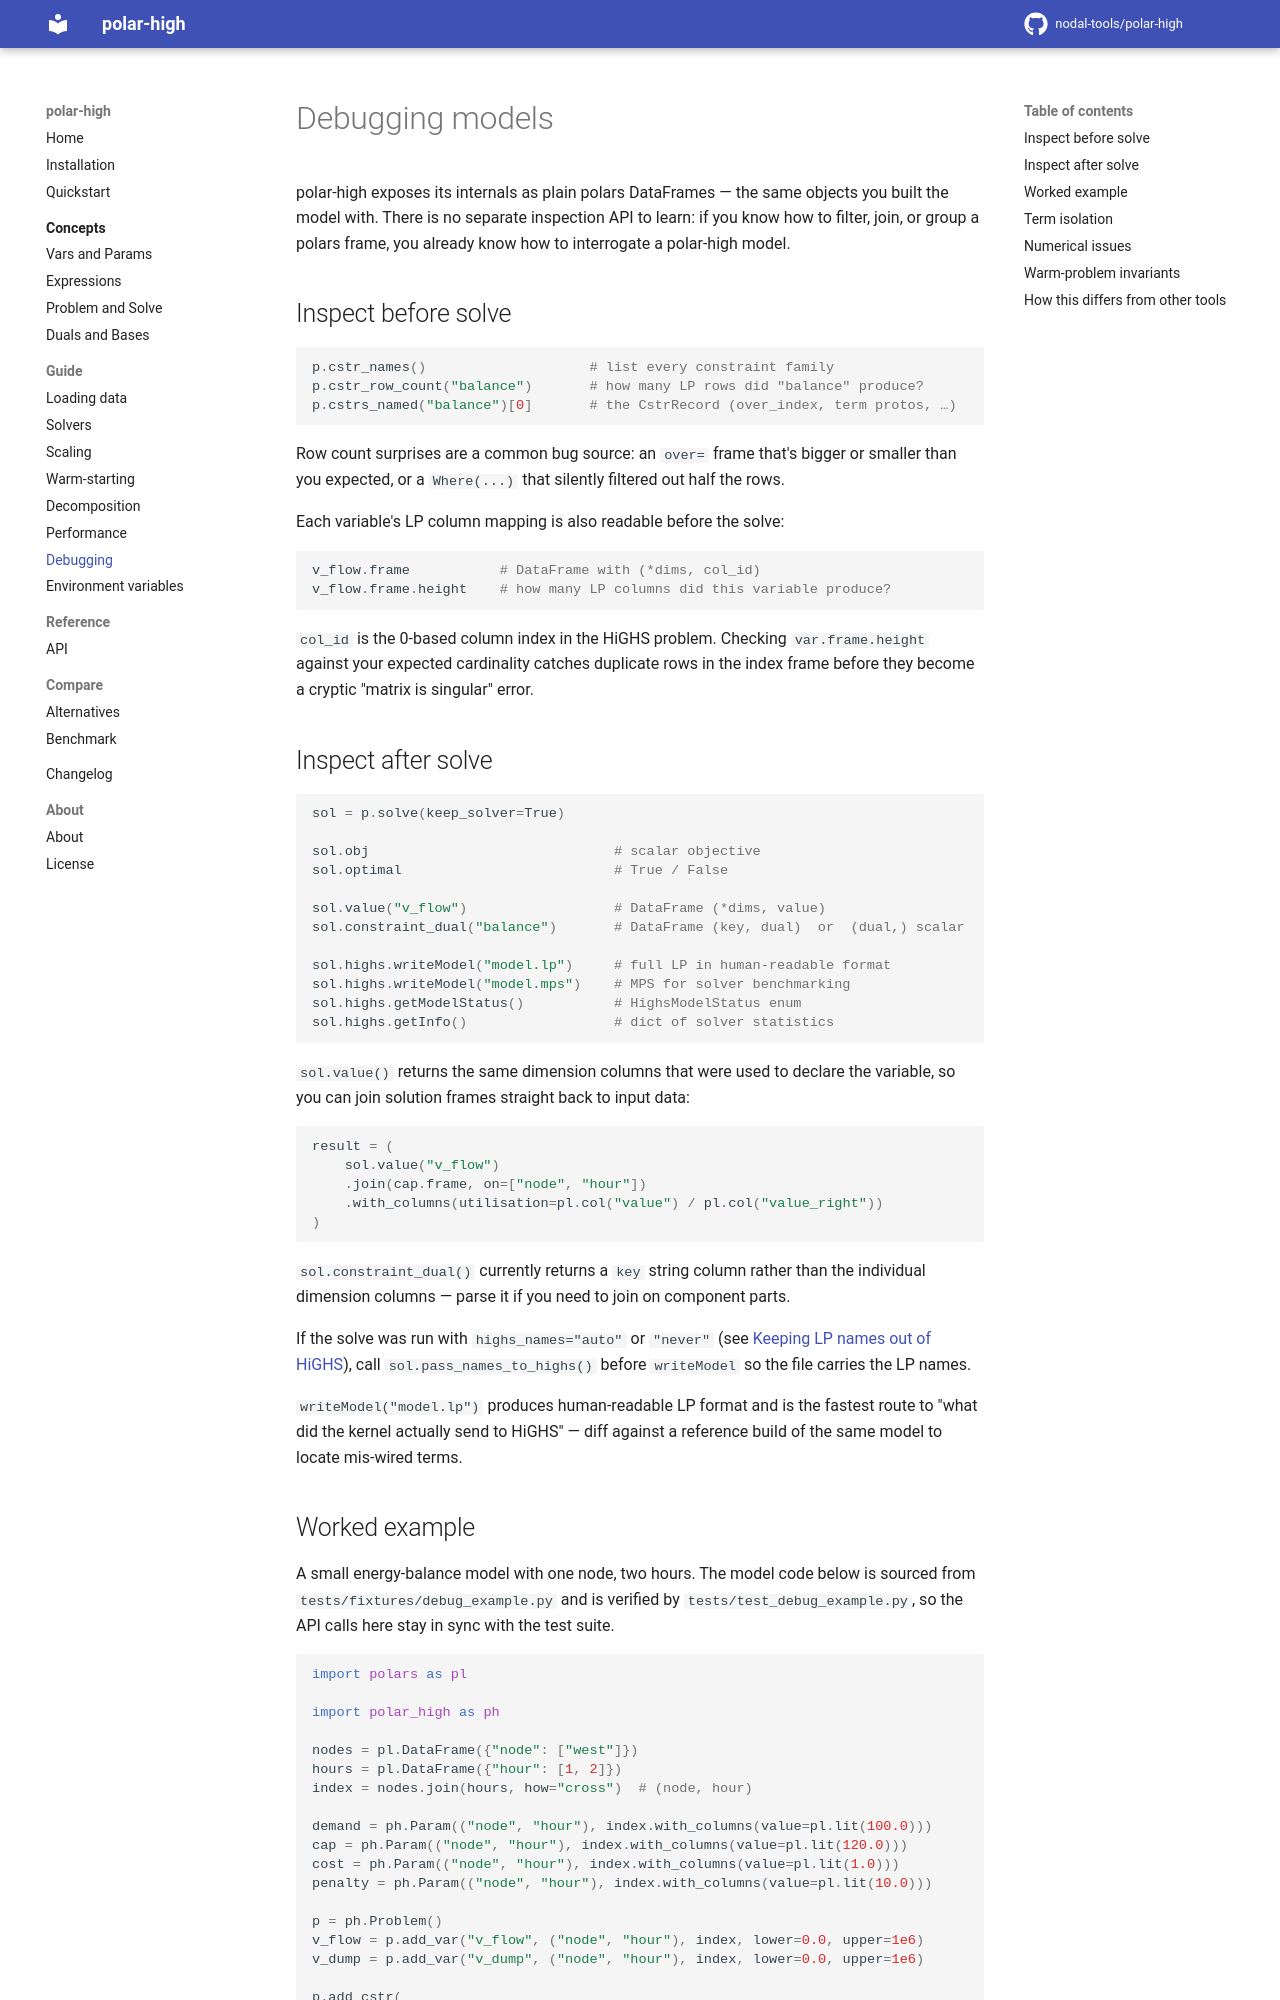

repository: nodal-tools/polar-high · page: v3.12.1/guide/debugging/index.html · generator: mkdocs

# Debugging models

polar-high exposes its internals as plain polars DataFrames — the same
objects you built the model with.  There is no separate inspection API
to learn: if you know how to filter, join, or group a polars frame, you
already know how to interrogate a polar-high model.

## Inspect before solve

```python
p.cstr_names()                    # list every constraint family
p.cstr_row_count("balance")       # how many LP rows did "balance" produce?
p.cstrs_named("balance")[0]       # the CstrRecord (over_index, term protos, …)
```

Row count surprises are a common bug source: an `over=` frame
that's bigger or smaller than you expected, or a `Where(...)` that
silently filtered out half the rows.

Each variable's LP column mapping is also readable before the solve:

```python
v_flow.frame           # DataFrame with (*dims, col_id)
v_flow.frame.height    # how many LP columns did this variable produce?
```

`col_id` is the 0-based column index in the HiGHS problem.  Checking
`var.frame.height` against your expected cardinality catches duplicate
rows in the index frame before they become a cryptic "matrix is
singular" error.

## Inspect after solve

```python
sol = p.solve(keep_solver=True)

sol.obj                              # scalar objective
sol.optimal                          # True / False

sol.value("v_flow")                  # DataFrame (*dims, value)
sol.constraint_dual("balance")       # DataFrame (key, dual)  or  (dual,) scalar

sol.highs.writeModel("model.lp")     # full LP in human-readable format
sol.highs.writeModel("model.mps")    # MPS for solver benchmarking
sol.highs.getModelStatus()           # HighsModelStatus enum
sol.highs.getInfo()                  # dict of solver statistics
```

`sol.value()` returns the same dimension columns that were used to
declare the variable, so you can join solution frames straight back to
input data:

```python
result = (
    sol.value("v_flow")
    .join(cap.frame, on=["node", "hour"])
    .with_columns(utilisation=pl.col("value") / pl.col("value_right"))
)
```

`sol.constraint_dual()` currently returns a `key` string column rather
than the individual dimension columns — parse it if you need to join on
component parts.

If the solve was run with `highs_names="auto"` or `"never"` (see
[Keeping LP names out of HiGHS](performance.md#keeping-lp-names-out-of-highs)),
call `sol.pass_names_to_highs()` before `writeModel` so the file carries
the LP names.

`writeModel("model.lp")` produces human-readable LP format and is the
fastest route to "what did the kernel actually send to HiGHS" — diff
against a reference build of the same model to locate mis-wired terms.
